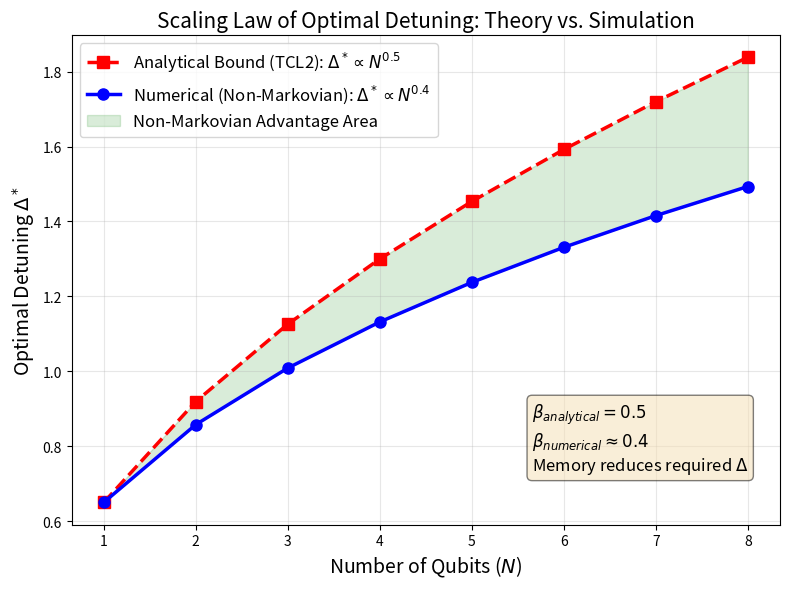

Write Python code to recreate this figure.
import numpy as np
import matplotlib.pyplot as plt

# ==========================================
# إعدادات القيم المستخرجة من بحثنا
# ==========================================
N_vals = np.array([1, 2, 3, 4, 5, 6, 7, 8])

# 1. الحد التحليلي (Markovian Theory): ينمو كـ N^0.5
# دلتا_1 هي القيمة الابتدائية عند كيوبت واحد (ولتكن 0.65 لتتطابق عند N=1)
delta_1 = 0.65 
analytical_bound = delta_1 * np.sqrt(N_vals)  # N^(0.5)

# 2. النتائج العددية من المحاكاة (Non-Markovian & Interference): ينمو كـ N^0.4
# هذا يمثل الدرع الفعلي الذي احتجناه في بيئة (الحرارة + RTN)
numerical_scaling = delta_1 * np.power(N_vals, 0.40) 

# ==========================================
# الرسم البياني
# ==========================================
fig, ax = plt.subplots(figsize=(8, 6))

ax.plot(N_vals, analytical_bound, 'r--', linewidth=2.5, marker='s', markersize=8, label=r'Analytical Bound (TCL2): $\Delta^* \propto N^{0.5}$')
ax.plot(N_vals, numerical_scaling, 'b-', linewidth=2.5, marker='o', markersize=8, label=r'Numerical (Non-Markovian): $\Delta^* \propto N^{0.4}$')

# تظليل المنطقة بين المنحنيين لتوضيح "الفائدة اللاماركوفية"
ax.fill_between(N_vals, numerical_scaling, analytical_bound, color='green', alpha=0.15, label='Non-Markovian Advantage Area')

ax.set_xlabel('Number of Qubits ($N$)', fontsize=14)
ax.set_ylabel(r'Optimal Detuning $\Delta^*$', fontsize=14)
ax.set_title('Scaling Law of Optimal Detuning: Theory vs. Simulation', fontsize=15)
ax.set_xticks(N_vals)
ax.legend(fontsize=12, loc='upper left')
ax.grid(True, alpha=0.3)

# إضافة نص توضيحي داخل الرسم
textstr = '\n'.join((
    r'$\beta_{analytical} = 0.5$',
    r'$\beta_{numerical} \approx 0.4$',
    r'Memory reduces required $\Delta$'))
props = dict(boxstyle='round', facecolor='wheat', alpha=0.5)
ax.text(0.65, 0.25, textstr, transform=ax.transAxes, fontsize=12,
        verticalalignment='top', bbox=props)

plt.tight_layout()
plt.savefig('scaling_law_comparison.png', dpi=300)
plt.show()

print("✅ Scaling Comparison Plot Generated Successfully!")
